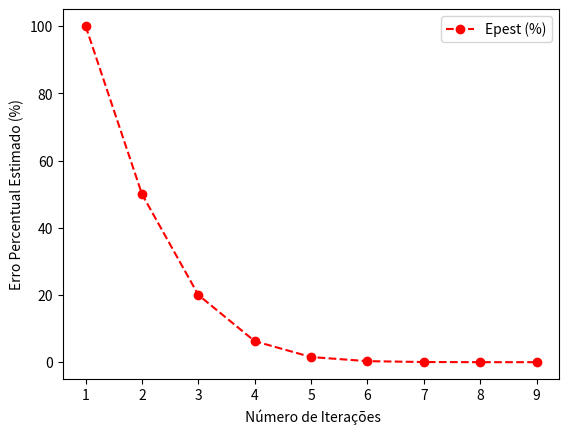

This chart was generated by the following Python code:
"""
Exercício 2:

Escreva um programa para obter a estimativa de e^x (Exemplo 1)
considerando o Critério de Parada de Scarvorought (1966) com n = 4.

Verifique para x = 1 e escolha outro valor qualquer para x.
Análise e explique os resultados.

Exemplo 1:

Calcule e^x, considerando x = 1, usando a aproximação por série de Maclaurin:

    e^x = 1 + x + (x^2)/2! + (x^3)/3! + ... + (x^n)/n! + ...

e compare com o valor verdadeiro de:

    e^1 = e = 2,71828182846...
"""

import numpy as np
import math
import matplotlib.pyplot as plt
import pandas as pd

# Definição de x
x = 1

# Definição da Função
def serie_de_maclaurin(x, i):
    return (x**i)/math.factorial(i)

# Números de algarismos significativos
n = 4

# Critério de Scarvorought, 1966
Eppara = 0.5 * 10**(2-n)

# Definição das variáveis
soma = 0
v_old = 100
k = 0
Epest = v_old
estimativas = []
E_pt = []
E_pest = []
nn = []

while Epest >= Eppara:

    soma = soma + serie_de_maclaurin(x, k)
    v_new = soma
    if k == 0:
        Epest = 100
    else:
        Epest = abs((v_new-v_old)/v_new)*100  # Erro Percentual Estimado (%)
    v_old = v_new
    k = k + 1  # Contador

    # Salvando os cálculos
    nn.append(k)
    estimativas.append(soma)
    E_pest.append(Epest)

# Data Frame
table = pd.DataFrame()
table['n'] = nn
table['Estimativa'] = estimativas
table['Epest (%)'] = E_pest
print(table)

# Gráficos
plt.plot(table['n'], table['Epest (%)'], 'o--', color='red', label='Epest (%)')
plt.xlabel(' Número de Iterações')
plt.ylabel('Erro Percentual Estimado (%)')
plt.legend()
plt.show()
